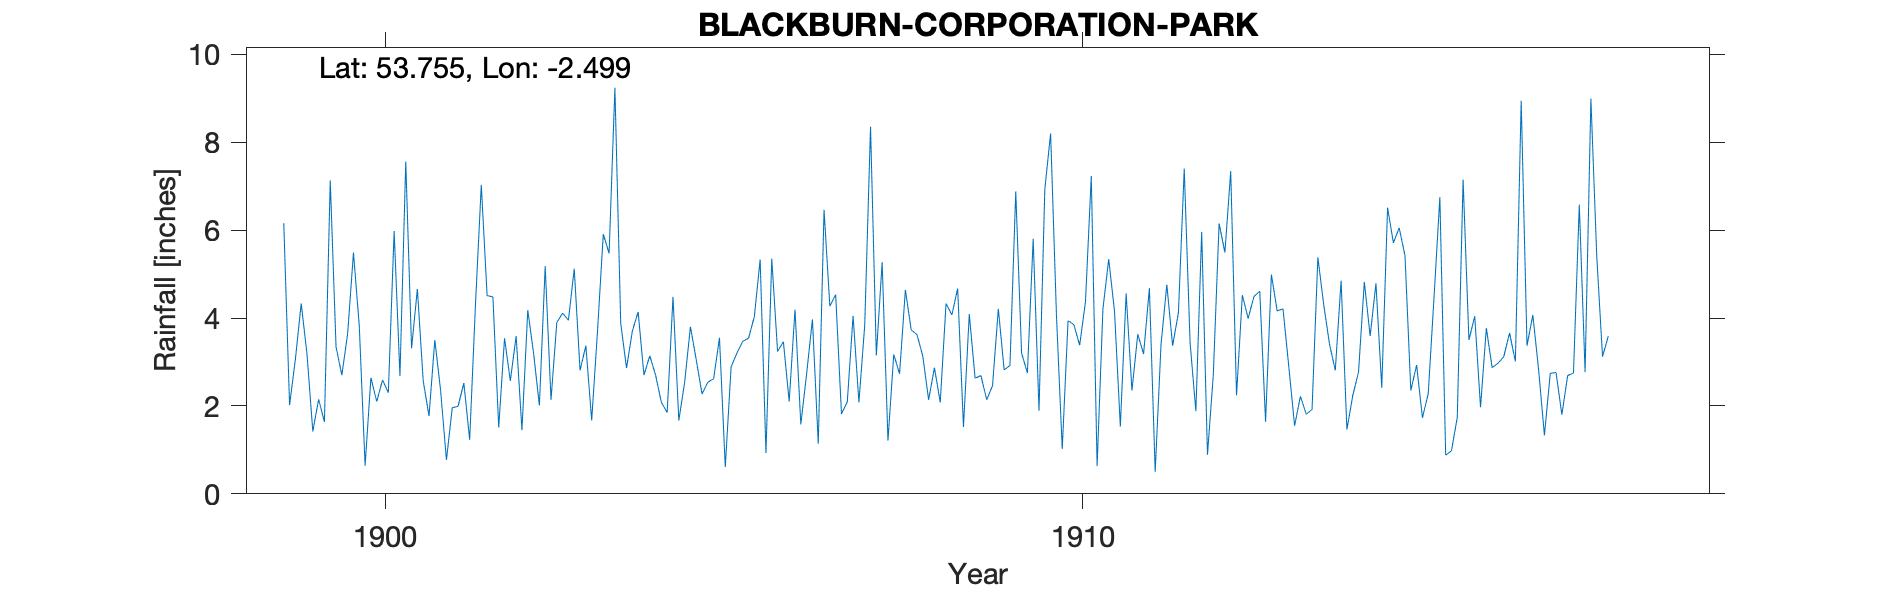

Data behind this chart, as committed beside it:
BLACKBURN CORPORATION PARK, , , , , , , , , , , , , , , , , , , , , , , 
Grid ref, SD672288, Long, -2.499, Lat, 53.75, Elevation, 584, ft, , , , , , , , , , , , , , , 
Station no, RR4264, , , , , , , , , , , , , , , , , , , , , , 
, 1890, 1891, 1892, 1893, 1894, 1895, 1896, 1897, 1898, 1899, 1900, 1901, 1902, 1903, 1904, 1905, 1906, 1907, 1908, 1909, 1910, 1911, 1912
January, , , , , , , , , , 6.16, 5.49, 2.57, 4.48, 4.11, 3.7, 2.27, 5.35, 1.82, 3.73, 2.69, 8.2, 1.53, 3.45
February, , , , , , , , , , 2.02, 3.82, 1.77, 1.51, 3.95, 4.14, 2.54, 3.24, 2.09, 3.62, 2.14, 4.08, 4.56, 1.88
March, , , , , , , , , , 3.06, 0.64, 3.5, 3.54, 5.12, 2.7, 2.62, 3.46, 4.05, 3.13, 2.46, 1.02, 2.35, 5.96
April, , , , , , , , , , 4.33, 2.64, 2.35, 2.57, 2.81, 3.14, 3.55, 2.1, 2.08, 2.14, 4.21, 3.94, 3.63, 0.89
May, , , , , , , , , , 3.18, 2.1, 0.77, 3.59, 3.37, 2.7, 0.61, 4.19, 3.83, 2.87, 2.82, 3.85, 3.18, 2.7
June, , , , , , , , , , 1.42, 2.59, 1.96, 1.45, 1.67, 2.08, 2.89, 1.58, 8.35, 2.08, 2.92, 3.38, 4.68, 6.15
July, , , , , , , , , , 2.15, 2.3, 1.99, 4.18, 3.69, 1.85, 3.2, 2.73, 3.15, 4.33, 6.88, 4.37, 0.5, 5.49
August, , , , , , , , , , 1.64, 5.98, 2.52, 3.2, 5.91, 4.48, 3.47, 3.97, 5.27, 4.07, 3.2, 7.23, 3.39, 7.34
September, , , , , , , , , , 7.13, 2.68, 1.23, 2.01, 5.47, 1.67, 3.54, 1.14, 1.21, 4.67, 2.75, 0.63, 4.76, 2.24
October, , , , , , , , , , 3.34, 7.56, 4.31, 5.18, 9.24, 2.53, 4.03, 6.46, 3.17, 1.52, 5.8, 4.2, 3.37, 4.52
November, , , , , , , , , , 2.7, 3.31, 7.03, 2.14, 3.88, 3.8, 5.33, 4.27, 2.73, 4.09, 1.89, 5.34, 4.12, 3.99
December, , , , , , , , , , 3.65, 4.66, 4.51, 3.9, 2.86, 3.05, 0.93, 4.53, 4.64, 2.63, 6.93, 4.15, 7.4, 4.49
Total, , , , , , , , , , 40.78, 43.77, 34.51, 37.75, 52.08, 35.84, 34.98, 43.02, 42.39, 38.88, 44.69, 50.39, 43.47, 49.1
